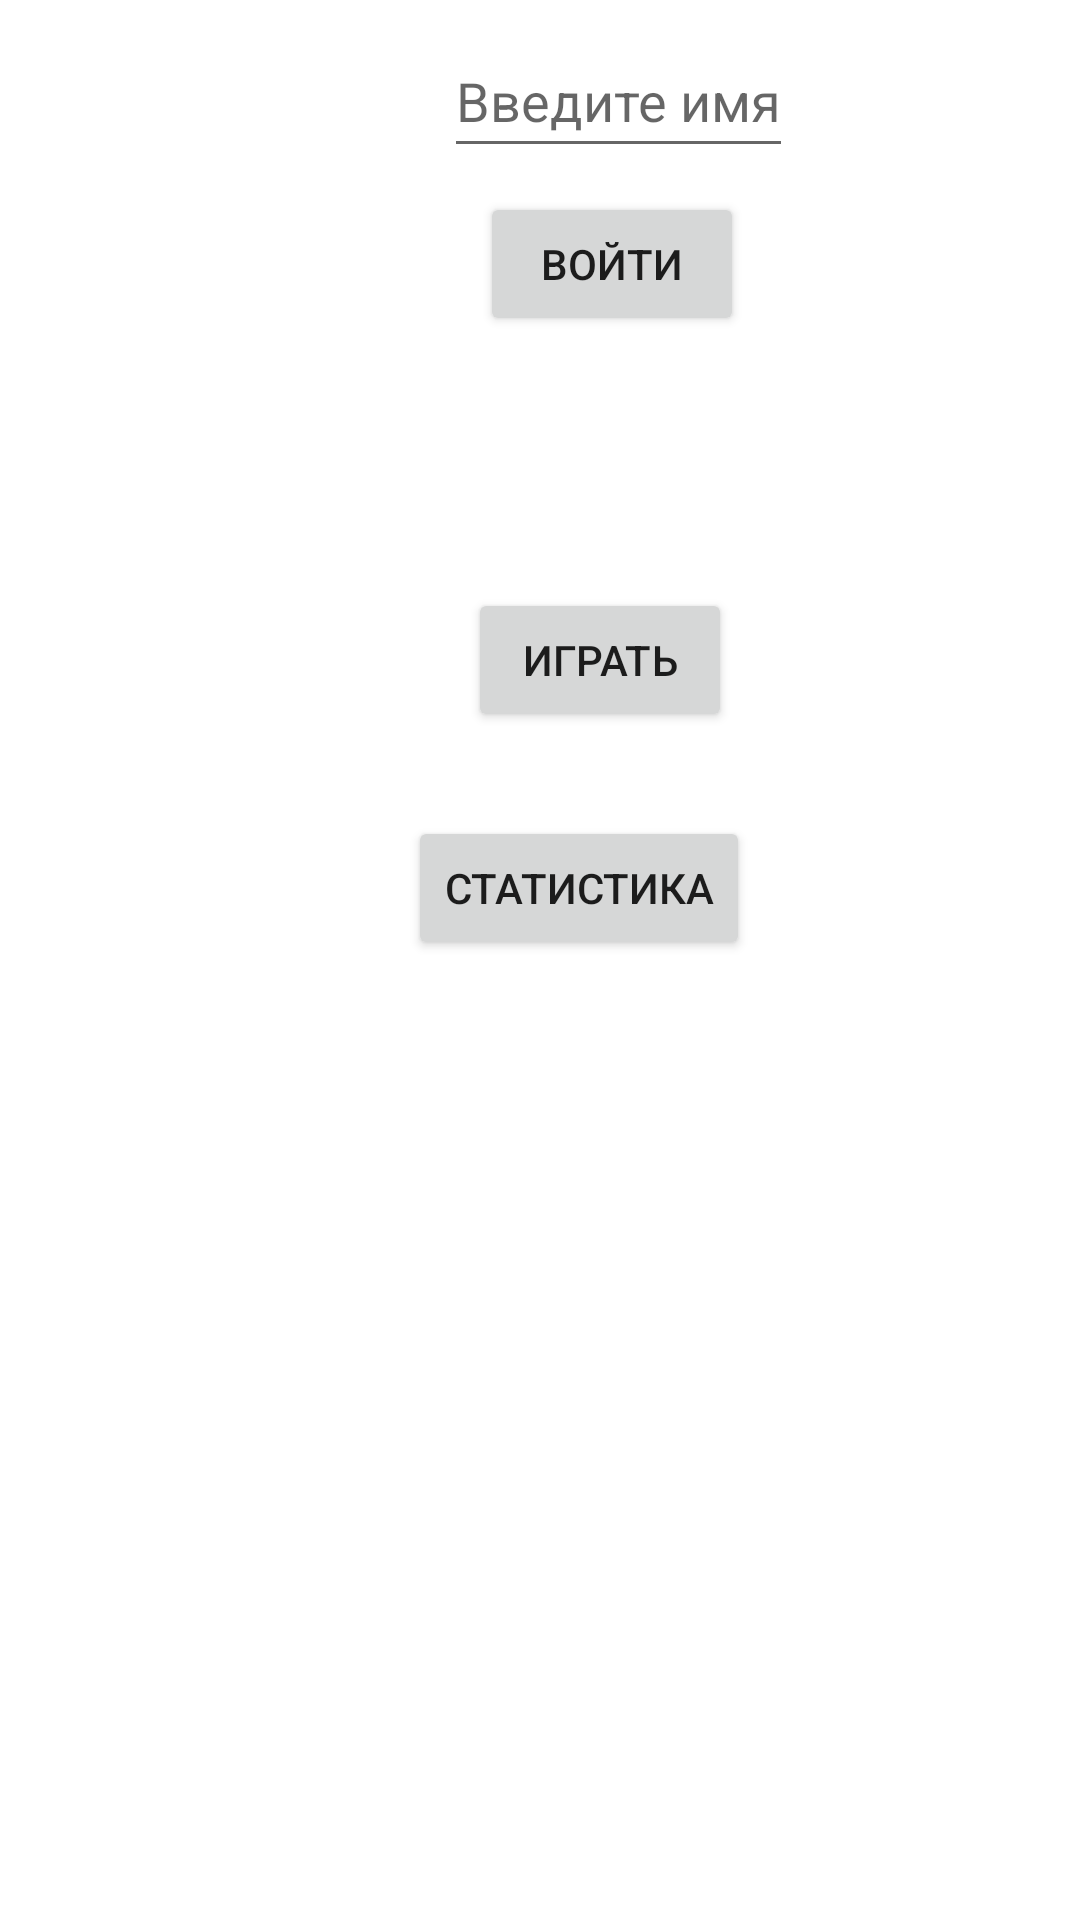

Layout XML and referenced resources for this Android screen:
<!-- AndroidManifest.xml: application theme Theme.KR2 -->
<!-- res/layout/activity_main.xml -->
<?xml version="1.0" encoding="utf-8"?>
<androidx.constraintlayout.widget.ConstraintLayout xmlns:android="http://schemas.android.com/apk/res/android"
    android:layout_width="match_parent"
    android:layout_height="match_parent"
    xmlns:app="http://schemas.android.com/apk/res-auto">

    <Button
        android:id="@+id/buttonPlay"
        android:layout_width="wrap_content"
        android:layout_height="wrap_content"
        android:layout_marginStart="156dp"
        android:layout_marginTop="196dp"
        android:text="@string/buttonPlay"
        app:layout_constraintLeft_toLeftOf="parent"
        app:layout_constraintTop_toTopOf="parent" />

    <TextView
        android:id="@+id/registeredName"
        android:layout_width="wrap_content"
        android:layout_height="wrap_content"
        android:layout_marginStart="176dp"
        android:layout_marginTop="24dp"
        android:text="@string/startName"
        android:visibility="invisible"
        app:layout_constraintLeft_toLeftOf="parent"
        app:layout_constraintTop_toTopOf="parent" />

    <EditText
        android:id="@+id/registerName"
        android:layout_width="wrap_content"
        android:layout_height="wrap_content"
        android:layout_marginStart="148dp"
        android:layout_marginTop="8dp"
        android:autofillHints="name"
        android:hint="@string/editHint"
        android:inputType="text"
        android:minHeight="48dp"
        android:visibility="visible"
        app:layout_constraintLeft_toLeftOf="parent"
        app:layout_constraintTop_toTopOf="parent" />

    <Button
        android:id="@+id/buttonReg"
        android:layout_width="wrap_content"
        android:layout_height="wrap_content"
        android:layout_marginStart="160dp"
        android:layout_marginTop="64dp"
        android:text="@string/buttonReg"
        app:layout_constraintLeft_toLeftOf="parent"
        app:layout_constraintTop_toTopOf="parent" />

    <Button
        android:id="@+id/buttonRank"
        android:layout_width="wrap_content"
        android:layout_height="wrap_content"
        android:layout_marginStart="136dp"
        android:layout_marginTop="272dp"
        android:text="@string/buttonRank"
        app:layout_constraintLeft_toLeftOf="parent"
        app:layout_constraintTop_toTopOf="parent" />
</androidx.constraintlayout.widget.ConstraintLayout>
<!-- resources referenced by this layout -->
<resources>
  <string name="buttonPlay">Играть</string>
  <string name="buttonRank">Статистика</string>
  <string name="buttonReg">Войти</string>
  <string name="editHint">Введите имя</string>
  <string name="startName">Игрок</string>
  <style name="Theme.KR2" parent="Theme.MaterialComponents.DayNight.DarkActionBar">
          
          <item name="colorPrimary">@color/purple_500</item>
          <item name="colorPrimaryVariant">@color/purple_700</item>
          <item name="colorOnPrimary">@color/white</item>
          
          <item name="colorSecondary">@color/teal_200</item>
          <item name="colorSecondaryVariant">@color/teal_700</item>
          <item name="colorOnSecondary">@color/black</item>
          
          <item name="android:statusBarColor">?attr/colorPrimaryVariant</item>
          
      </style>
  <!-- not gathered from this repository: default colours our renderer supplied (Android Studio template values) -->
  <color name="purple_500">#FF6200EE</color>
  <color name="purple_700">#FF3700B3</color>
  <color name="teal_200">#FF03DAC5</color>
  <color name="teal_700">#FF018786</color>
  <color name="black">#FF000000</color>
  <color name="white">#FFFFFFFF</color>
</resources>
